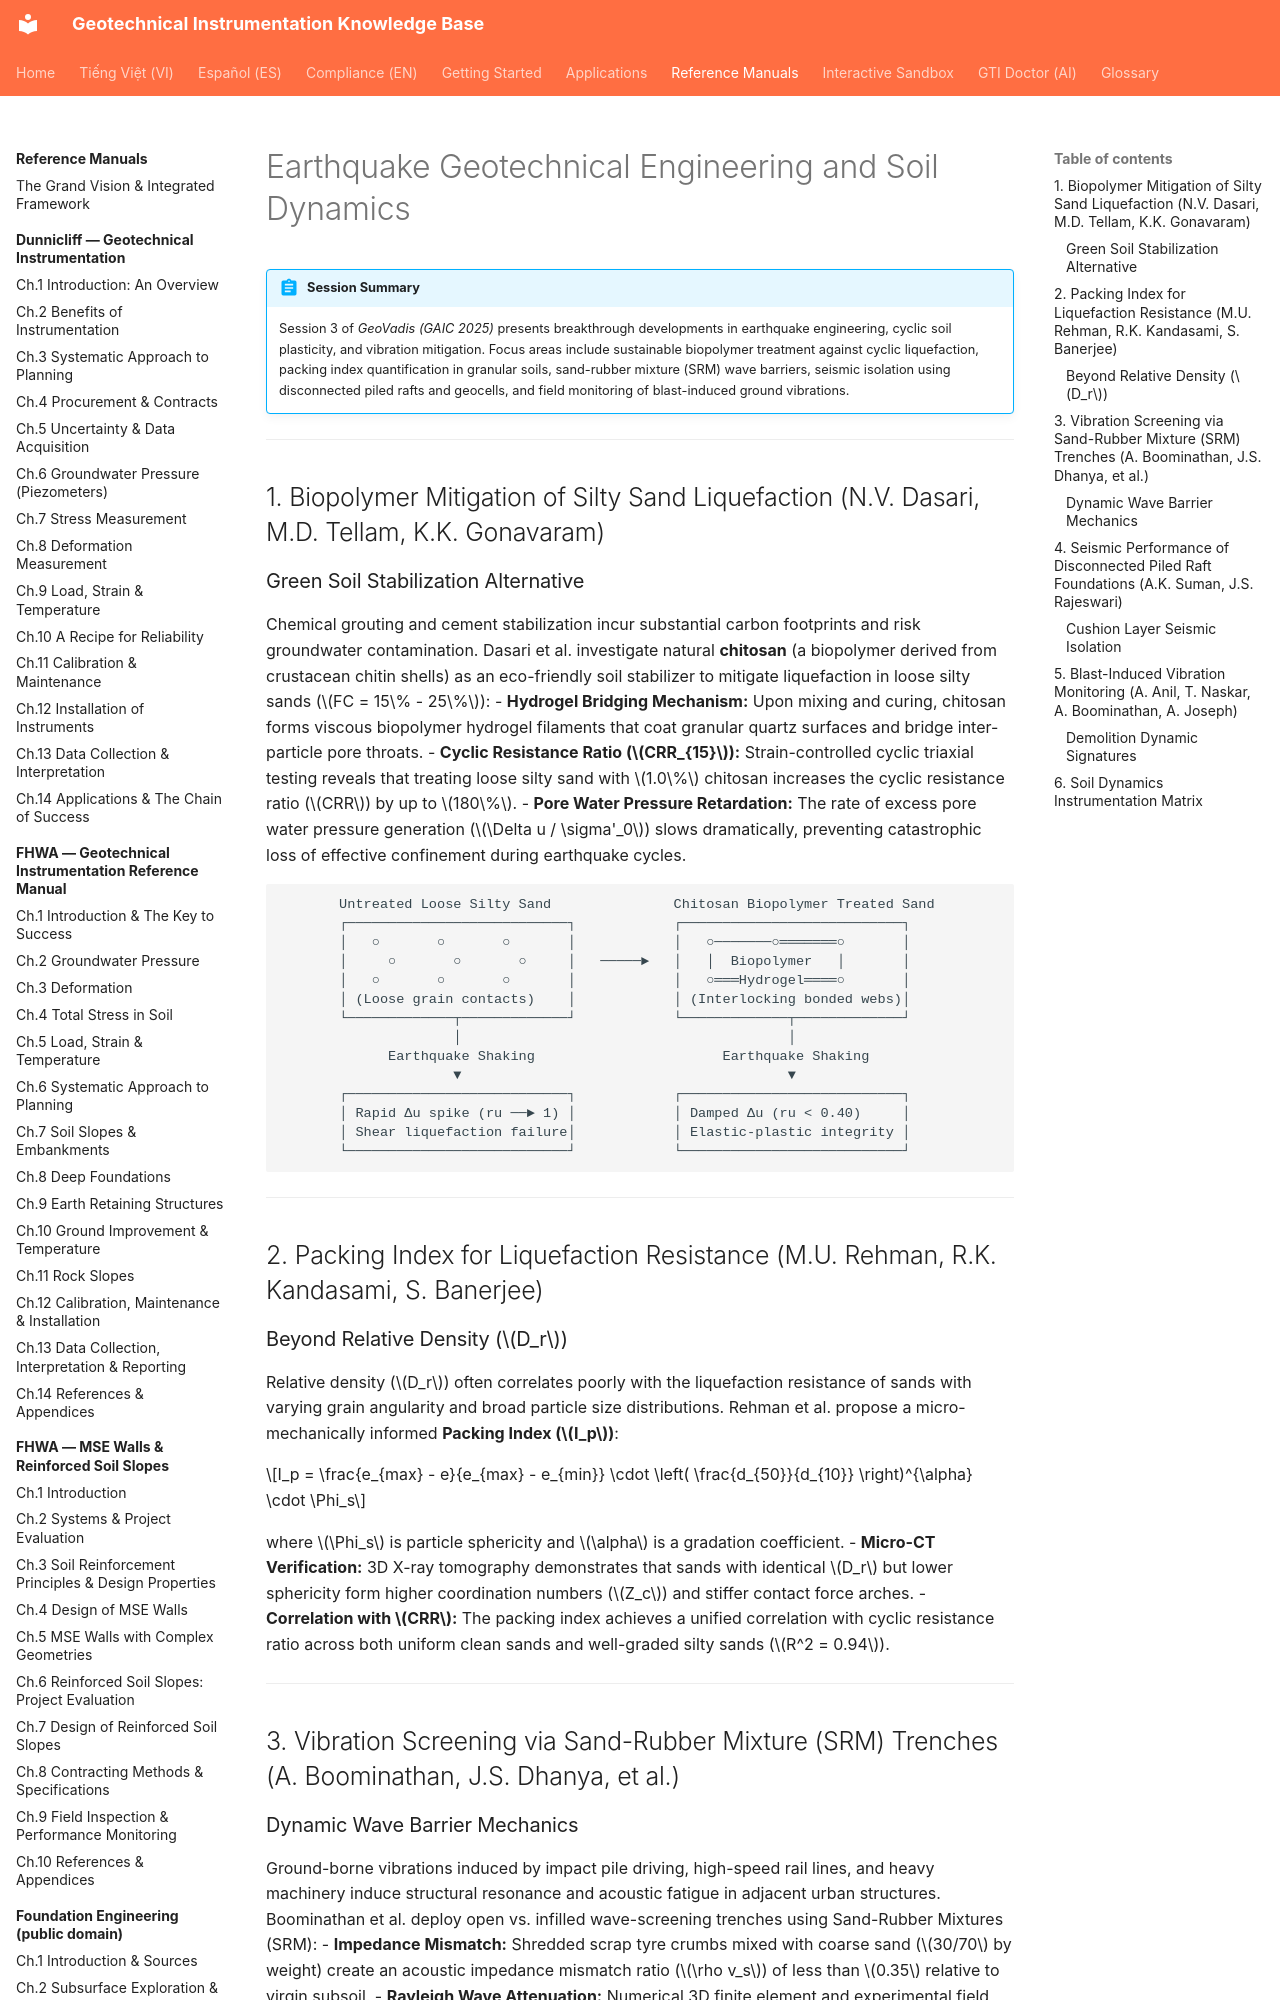

repository: geoinst/geoinst.github.io · page: reference-manuals/geovadis/chapter-04-earthquake-soil-dynamics/index.html · generator: mkdocs

---
lang: en
lang_alt: vi/reference-manuals/geovadis/chapter-04-earthquake-soil-dynamics/
---

# Earthquake Geotechnical Engineering and Soil Dynamics

!!! abstract "Session Summary"
    Session 3 of *GeoVadis (GAIC 2025)* presents breakthrough developments in earthquake engineering, cyclic soil plasticity, and vibration mitigation. Focus areas include sustainable biopolymer treatment against cyclic liquefaction, packing index quantification in granular soils, sand-rubber mixture (SRM) wave barriers, seismic isolation using disconnected piled rafts and geocells, and field monitoring of blast-induced ground vibrations.

---

## 1. Biopolymer Mitigation of Silty Sand Liquefaction (N.V. Dasari, M.D. Tellam, K.K. Gonavaram)
